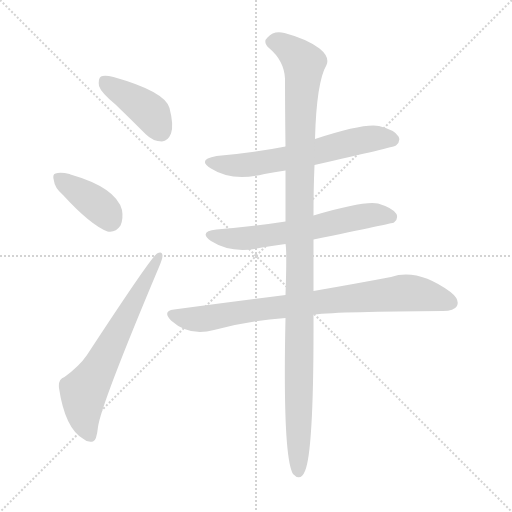
t = 0.00 s
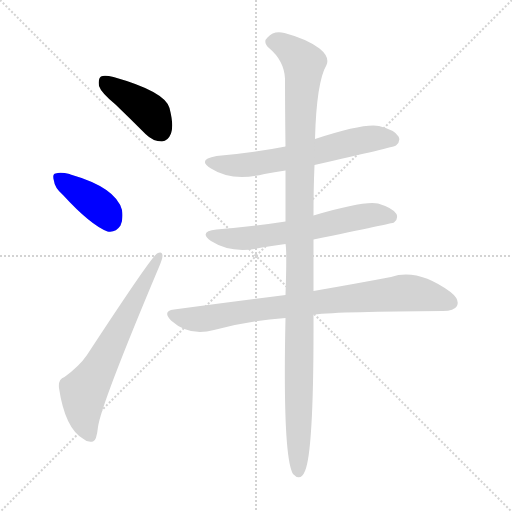
t = 1.11 s
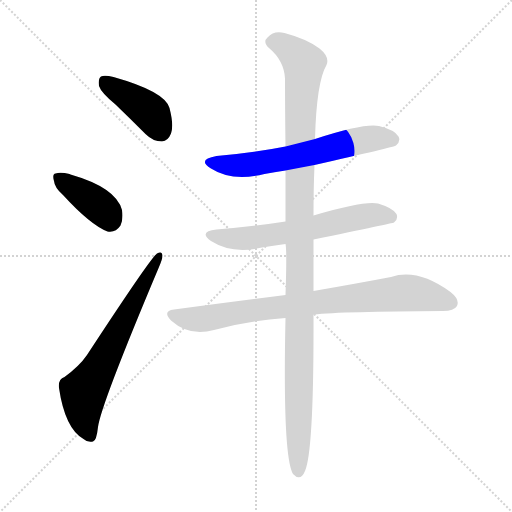
t = 2.22 s
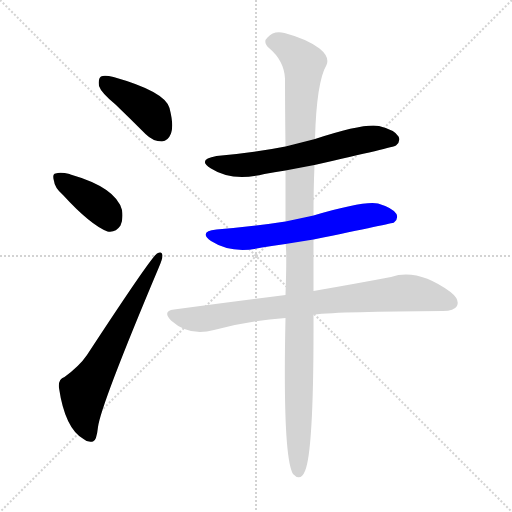
t = 3.33 s
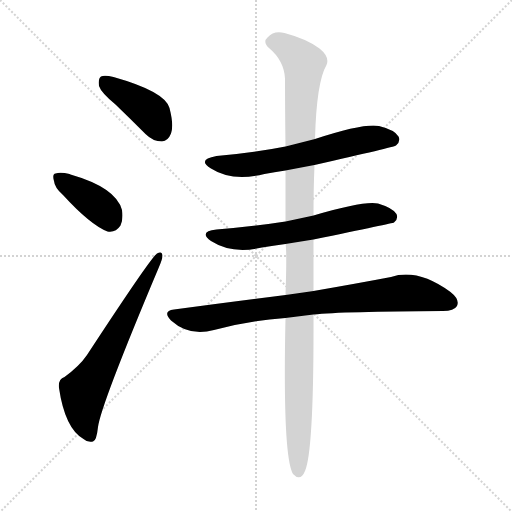
t = 4.45 s
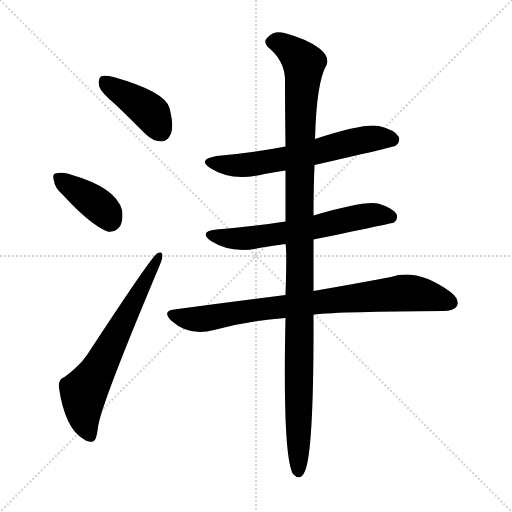
t = 5.56 s

The animated SVG that drew these frames (rendered in a browser with its animation timeline set to each time). Animation: 7 CSS @keyframes rules; one cycle of 5.56 s.

<svg version="1.1" viewBox="0 0 1024 1024" xmlns="http://www.w3.org/2000/svg">
  <g stroke="lightgray" stroke-dasharray="1,1" stroke-width="1" transform="scale(4, 4)">
    <line x1="0" y1="0" x2="256" y2="256"></line>
    <line x1="256" y1="0" x2="0" y2="256"></line>
    <line x1="128" y1="0" x2="128" y2="256"></line>
    <line x1="0" y1="128" x2="256" y2="128"></line>
  </g>
<g transform="scale(1, -1) translate(0, -900)">
   <style type="text/css">
    @keyframes keyframes0 {
      from {
       stroke: blue;
       stroke-dashoffset: 411;
       stroke-width: 128;
       }
       57% {
       animation-timing-function: step-end;
       stroke: blue;
       stroke-dashoffset: 0;
       stroke-width: 128;
       }
       to {
       stroke: black;
       stroke-width: 1024;
       }
       }
       #make-me-a-hanzi-animation-0 {
         animation: keyframes0 0.584473s both;
         animation-delay: 0.000000s;
         animation-timing-function: linear;
       }
    @keyframes keyframes1 {
      from {
       stroke: blue;
       stroke-dashoffset: 389;
       stroke-width: 128;
       }
       56% {
       animation-timing-function: step-end;
       stroke: blue;
       stroke-dashoffset: 0;
       stroke-width: 128;
       }
       to {
       stroke: black;
       stroke-width: 1024;
       }
       }
       #make-me-a-hanzi-animation-1 {
         animation: keyframes1 0.566569s both;
         animation-delay: 0.584473s;
         animation-timing-function: linear;
       }
    @keyframes keyframes2 {
      from {
       stroke: blue;
       stroke-dashoffset: 658;
       stroke-width: 128;
       }
       68% {
       animation-timing-function: step-end;
       stroke: blue;
       stroke-dashoffset: 0;
       stroke-width: 128;
       }
       to {
       stroke: black;
       stroke-width: 1024;
       }
       }
       #make-me-a-hanzi-animation-2 {
         animation: keyframes2 0.785482s both;
         animation-delay: 1.151042s;
         animation-timing-function: linear;
       }
    @keyframes keyframes3 {
      from {
       stroke: blue;
       stroke-dashoffset: 627;
       stroke-width: 128;
       }
       67% {
       animation-timing-function: step-end;
       stroke: blue;
       stroke-dashoffset: 0;
       stroke-width: 128;
       }
       to {
       stroke: black;
       stroke-width: 1024;
       }
       }
       #make-me-a-hanzi-animation-3 {
         animation: keyframes3 0.760254s both;
         animation-delay: 1.936523s;
         animation-timing-function: linear;
       }
    @keyframes keyframes4 {
      from {
       stroke: blue;
       stroke-dashoffset: 623;
       stroke-width: 128;
       }
       67% {
       animation-timing-function: step-end;
       stroke: blue;
       stroke-dashoffset: 0;
       stroke-width: 128;
       }
       to {
       stroke: black;
       stroke-width: 1024;
       }
       }
       #make-me-a-hanzi-animation-4 {
         animation: keyframes4 0.756999s both;
         animation-delay: 2.696777s;
         animation-timing-function: linear;
       }
    @keyframes keyframes5 {
      from {
       stroke: blue;
       stroke-dashoffset: 819;
       stroke-width: 128;
       }
       73% {
       animation-timing-function: step-end;
       stroke: blue;
       stroke-dashoffset: 0;
       stroke-width: 128;
       }
       to {
       stroke: black;
       stroke-width: 1024;
       }
       }
       #make-me-a-hanzi-animation-5 {
         animation: keyframes5 0.916504s both;
         animation-delay: 3.453776s;
         animation-timing-function: linear;
       }
    @keyframes keyframes6 {
      from {
       stroke: blue;
       stroke-dashoffset: 1151;
       stroke-width: 128;
       }
       79% {
       animation-timing-function: step-end;
       stroke: blue;
       stroke-dashoffset: 0;
       stroke-width: 128;
       }
       to {
       stroke: black;
       stroke-width: 1024;
       }
       }
       #make-me-a-hanzi-animation-6 {
         animation: keyframes6 1.186686s both;
         animation-delay: 4.370280s;
         animation-timing-function: linear;
       }
</style>
<path d="M 231.0 691.0 Q 259.0 664.0 291.0 632.0 Q 306.0 617.0 324.0 617.0 Q 336.0 618.0 342.0 633.0 Q 348.0 649.0 339.0 684.0 Q 330.0 717.0 227.0 746.0 Q 209.0 750.0 202.0 747.0 Q 196.0 743.0 198.0 728.0 Q 202.0 715.0 231.0 691.0 Z" fill="lightgray"></path> 
<path d="M 126.0 510.0 Q 181.0 450.0 215.0 437.0 Q 231.0 434.0 241.0 449.0 Q 247.0 462.0 244.0 480.0 Q 232.0 525.0 141.0 551.0 Q 140.0 552.0 139.0 552.0 Q 121.0 556.0 111.0 553.0 Q 104.0 552.0 108.0 538.0 Q 109.0 525.0 126.0 510.0 Z" fill="lightgray"></path> 
<path d="M 129.0 146.0 Q 116.0 142.0 118.0 124.0 Q 130.0 43.0 167.0 22.0 Q 174.0 15.0 186.0 17.0 Q 193.0 18.0 196.0 46.0 Q 202.0 91.0 318.0 366.0 Q 325.0 382.0 325.0 389.0 Q 324.0 399.0 314.0 393.0 Q 301.0 384.0 174.0 190.0 Q 159.0 168.0 129.0 146.0 Z" fill="lightgray"></path> 
<path d="M 629.0 570.0 Q 788.0 606.0 792.0 609.0 Q 802.0 618.0 797.0 627.0 Q 790.0 640.0 758.0 648.0 Q 728.0 654.0 630.0 622.0 L 571.0 607.0 Q 505.0 594.0 433.0 588.0 Q 393.0 581.0 422.0 563.0 Q 464.0 536.0 529.0 552.0 Q 548.0 556.0 571.0 559.0 L 629.0 570.0 Z" fill="lightgray"></path> 
<path d="M 627.0 421.0 Q 786.0 454.0 788.0 455.0 Q 797.0 462.0 793.0 472.0 Q 786.0 484.0 756.0 493.0 Q 728.0 499.0 627.0 469.0 L 571.0 457.0 Q 507.0 447.0 433.0 441.0 Q 396.0 437.0 422.0 418.0 Q 464.0 391.0 524.0 405.0 Q 546.0 409.0 571.0 412.0 L 627.0 421.0 Z" fill="lightgray"></path> 
<path d="M 627.0 271.0 Q 684.0 277.0 886.0 278.0 Q 908.0 278.0 914.0 288.0 Q 920.0 301.0 901.0 316.0 Q 835.0 364.0 782.0 346.0 Q 719.0 334.0 627.0 318.0 L 571.0 310.0 Q 466.0 297.0 348.0 281.0 Q 324.0 278.0 342.0 259.0 Q 379.0 226.0 428.0 240.0 Q 494.0 258.0 571.0 264.0 L 627.0 271.0 Z" fill="lightgray"></path> 
<path d="M 627.0 318.0 Q 627.0 369.0 627.0 421.0 L 627.0 469.0 Q 627.0 524.0 629.0 570.0 L 630.0 622.0 Q 633.0 736.0 653.0 770.0 Q 660.0 786.0 639.0 803.0 Q 614.0 822.0 569.0 834.0 Q 548.0 840.0 535.0 825.0 Q 525.0 816.0 538.0 804.0 Q 568.0 779.0 570.0 743.0 Q 570.0 689.0 571.0 607.0 L 571.0 559.0 Q 571.0 513.0 571.0 457.0 L 571.0 412.0 Q 574.0 400.0 571.0 310.0 L 571.0 264.0 Q 565.0 -12.0 586.0 -48.0 Q 601.0 -64.0 610.0 -42.0 Q 628.0 0.0 627.0 271.0 L 627.0 318.0 Z" fill="lightgray"></path> 
      <clipPath id="make-me-a-hanzi-clip-0">
      <path d="M 231.0 691.0 Q 259.0 664.0 291.0 632.0 Q 306.0 617.0 324.0 617.0 Q 336.0 618.0 342.0 633.0 Q 348.0 649.0 339.0 684.0 Q 330.0 717.0 227.0 746.0 Q 209.0 750.0 202.0 747.0 Q 196.0 743.0 198.0 728.0 Q 202.0 715.0 231.0 691.0 Z" fill="lightgray"></path>
      </clipPath>
      <path clip-path="url(#make-me-a-hanzi-clip-0)" d="M 208.0 739.0 L 297.0 679.0 L 321.0 638.0 " fill="none" id="make-me-a-hanzi-animation-0" stroke-dasharray="283 566" stroke-linecap="round"></path>

      <clipPath id="make-me-a-hanzi-clip-1">
      <path d="M 126.0 510.0 Q 181.0 450.0 215.0 437.0 Q 231.0 434.0 241.0 449.0 Q 247.0 462.0 244.0 480.0 Q 232.0 525.0 141.0 551.0 Q 140.0 552.0 139.0 552.0 Q 121.0 556.0 111.0 553.0 Q 104.0 552.0 108.0 538.0 Q 109.0 525.0 126.0 510.0 Z" fill="lightgray"></path>
      </clipPath>
      <path clip-path="url(#make-me-a-hanzi-clip-1)" d="M 118.0 544.0 L 197.0 489.0 L 220.0 460.0 " fill="none" id="make-me-a-hanzi-animation-1" stroke-dasharray="261 522" stroke-linecap="round"></path>

      <clipPath id="make-me-a-hanzi-clip-2">
      <path d="M 129.0 146.0 Q 116.0 142.0 118.0 124.0 Q 130.0 43.0 167.0 22.0 Q 174.0 15.0 186.0 17.0 Q 193.0 18.0 196.0 46.0 Q 202.0 91.0 318.0 366.0 Q 325.0 382.0 325.0 389.0 Q 324.0 399.0 314.0 393.0 Q 301.0 384.0 174.0 190.0 Q 159.0 168.0 129.0 146.0 Z" fill="lightgray"></path>
      </clipPath>
      <path clip-path="url(#make-me-a-hanzi-clip-2)" d="M 181.0 27.0 L 167.0 67.0 L 167.0 116.0 L 201.0 168.0 L 318.0 387.0 " fill="none" id="make-me-a-hanzi-animation-2" stroke-dasharray="530 1060" stroke-linecap="round"></path>

      <clipPath id="make-me-a-hanzi-clip-3">
      <path d="M 629.0 570.0 Q 788.0 606.0 792.0 609.0 Q 802.0 618.0 797.0 627.0 Q 790.0 640.0 758.0 648.0 Q 728.0 654.0 630.0 622.0 L 571.0 607.0 Q 505.0 594.0 433.0 588.0 Q 393.0 581.0 422.0 563.0 Q 464.0 536.0 529.0 552.0 Q 548.0 556.0 571.0 559.0 L 629.0 570.0 Z" fill="lightgray"></path>
      </clipPath>
      <path clip-path="url(#make-me-a-hanzi-clip-3)" d="M 424.0 577.0 L 447.0 570.0 L 500.0 570.0 L 638.0 596.0 L 738.0 622.0 L 761.0 625.0 L 787.0 619.0 " fill="none" id="make-me-a-hanzi-animation-3" stroke-dasharray="499 998" stroke-linecap="round"></path>

      <clipPath id="make-me-a-hanzi-clip-4">
      <path d="M 627.0 421.0 Q 786.0 454.0 788.0 455.0 Q 797.0 462.0 793.0 472.0 Q 786.0 484.0 756.0 493.0 Q 728.0 499.0 627.0 469.0 L 571.0 457.0 Q 507.0 447.0 433.0 441.0 Q 396.0 437.0 422.0 418.0 Q 464.0 391.0 524.0 405.0 Q 546.0 409.0 571.0 412.0 L 627.0 421.0 Z" fill="lightgray"></path>
      </clipPath>
      <path clip-path="url(#make-me-a-hanzi-clip-4)" d="M 425.0 431.0 L 447.0 424.0 L 497.0 423.0 L 636.0 445.0 L 750.0 471.0 L 785.0 463.0 " fill="none" id="make-me-a-hanzi-animation-4" stroke-dasharray="495 990" stroke-linecap="round"></path>

      <clipPath id="make-me-a-hanzi-clip-5">
      <path d="M 627.0 271.0 Q 684.0 277.0 886.0 278.0 Q 908.0 278.0 914.0 288.0 Q 920.0 301.0 901.0 316.0 Q 835.0 364.0 782.0 346.0 Q 719.0 334.0 627.0 318.0 L 571.0 310.0 Q 466.0 297.0 348.0 281.0 Q 324.0 278.0 342.0 259.0 Q 379.0 226.0 428.0 240.0 Q 494.0 258.0 571.0 264.0 L 627.0 271.0 Z" fill="lightgray"></path>
      </clipPath>
      <path clip-path="url(#make-me-a-hanzi-clip-5)" d="M 345.0 270.0 L 371.0 263.0 L 415.0 263.0 L 553.0 286.0 L 806.0 314.0 L 848.0 310.0 L 901.0 295.0 " fill="none" id="make-me-a-hanzi-animation-5" stroke-dasharray="691 1382" stroke-linecap="round"></path>

      <clipPath id="make-me-a-hanzi-clip-6">
      <path d="M 627.0 318.0 Q 627.0 369.0 627.0 421.0 L 627.0 469.0 Q 627.0 524.0 629.0 570.0 L 630.0 622.0 Q 633.0 736.0 653.0 770.0 Q 660.0 786.0 639.0 803.0 Q 614.0 822.0 569.0 834.0 Q 548.0 840.0 535.0 825.0 Q 525.0 816.0 538.0 804.0 Q 568.0 779.0 570.0 743.0 Q 570.0 689.0 571.0 607.0 L 571.0 559.0 Q 571.0 513.0 571.0 457.0 L 571.0 412.0 Q 574.0 400.0 571.0 310.0 L 571.0 264.0 Q 565.0 -12.0 586.0 -48.0 Q 601.0 -64.0 610.0 -42.0 Q 628.0 0.0 627.0 271.0 L 627.0 318.0 Z" fill="lightgray"></path>
      </clipPath>
      <path clip-path="url(#make-me-a-hanzi-clip-6)" d="M 543.0 815.0 L 571.0 808.0 L 608.0 773.0 L 600.0 651.0 L 597.0 -42.0 " fill="none" id="make-me-a-hanzi-animation-6" stroke-dasharray="1023 2046" stroke-linecap="round"></path>

</g>
</svg>
